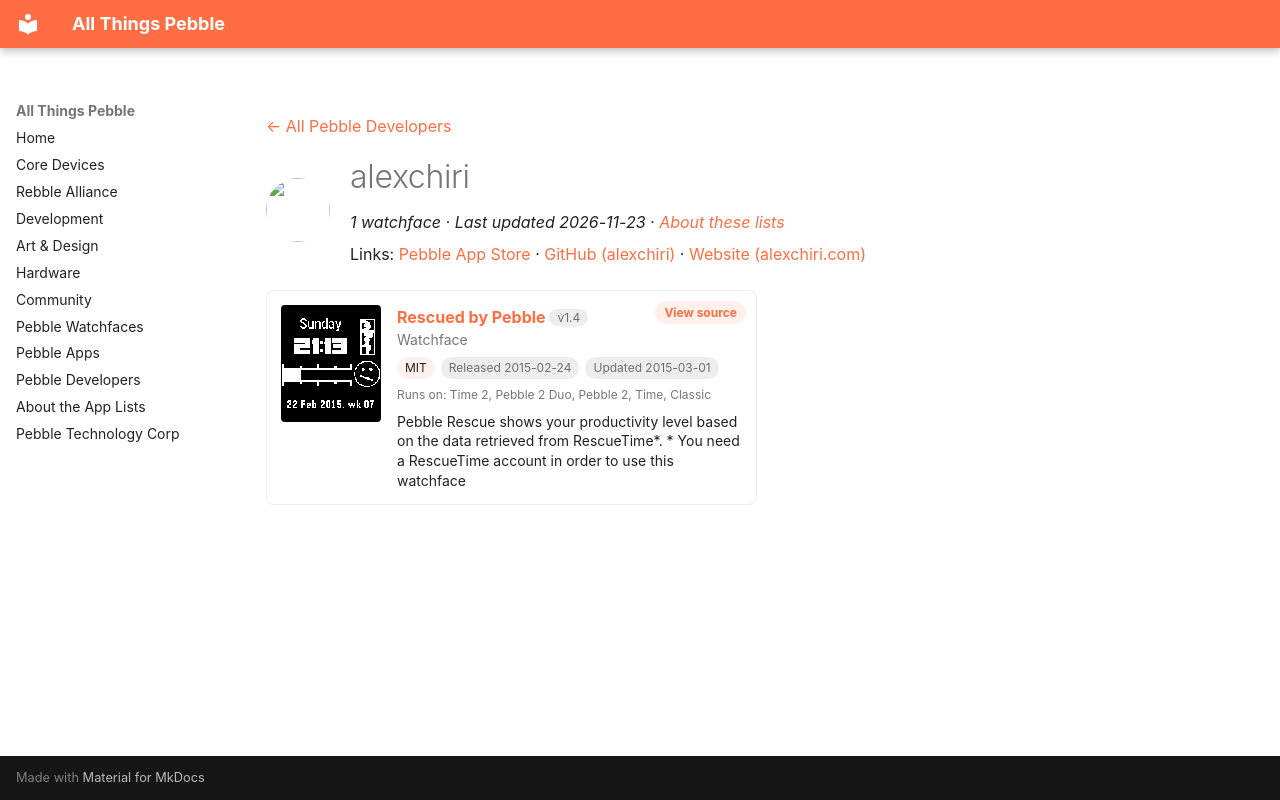

repository: saltedlolly/all-things-pebble · page: developers/alexchiri.html · generator: mkdocs

---
title: "alexchiri"
hide:
  - toc
---

<!-- Generated by scripts/update_app_directory.py: do not edit by hand -->
[← All Pebble Developers](../developers.md)

<div class="dev-header" markdown>
<img class="dev-avatar" src="https://github.com/alexchiri.png?size=128" alt="" width="64" height="64" loading="lazy" onerror="this.remove()">
<div class="dev-intro" markdown>

# alexchiri

*1 watchface · Last updated 2026-11-23 · [About these lists](../about-app-lists.md)*

Links: [Pebble App Store](https://apps.repebble.com/apps/dev/alexchiri_53634798ce68f7b7ba00016b) · [GitHub (alexchiri)](https://github.com/alexchiri) · [Website (alexchiri.com)](http://www.alexchiri.com)

</div>
</div>

<div class="app-grid dev-apps" data-search-exclude>
<div class="app-card" data-type="watchface" data-title="rescued by pebble" data-released="2015-02-24" data-updated="2015-03-01">
<a class="app-shot" href="https://apps.repebble.com/54eccb83732a680613000007" data-search-exclude><img src="../images/apps/54eccb83732a680613000007.png" alt="Rescued by Pebble" loading="lazy"></a>
<div class="app-info">
<h2 class="app-name" id="app-54eccb83732a680613000007"><a href="https://apps.repebble.com/54eccb83732a680613000007">Rescued by Pebble</a> <span class="app-version" title="Latest version" data-search-exclude>v1.4</span></h2>
<a class="app-source" href="https://github.com/alexchiri/rescued-by-pebble" title="Source code" data-search-exclude>View source</a>
<div class="app-dev">Watchface</div>
<div class="app-tags" data-search-exclude><span class="app-licence" title="Licence">MIT</span> <span title="First published in the app store">Released 2015-02-24</span> <span title="Latest release in the app store">Updated 2015-03-01</span></div>
<div class="app-watches" title="Supported watches" data-search-exclude>Runs on: Time 2, Pebble 2 Duo, Pebble 2, Time, Classic</div>
<p class="app-desc">Pebble Rescue shows your productivity level based on the data retrieved from RescueTime*. * You need a RescueTime account in order to use this watchface</p>
</div>
</div>
</div>
